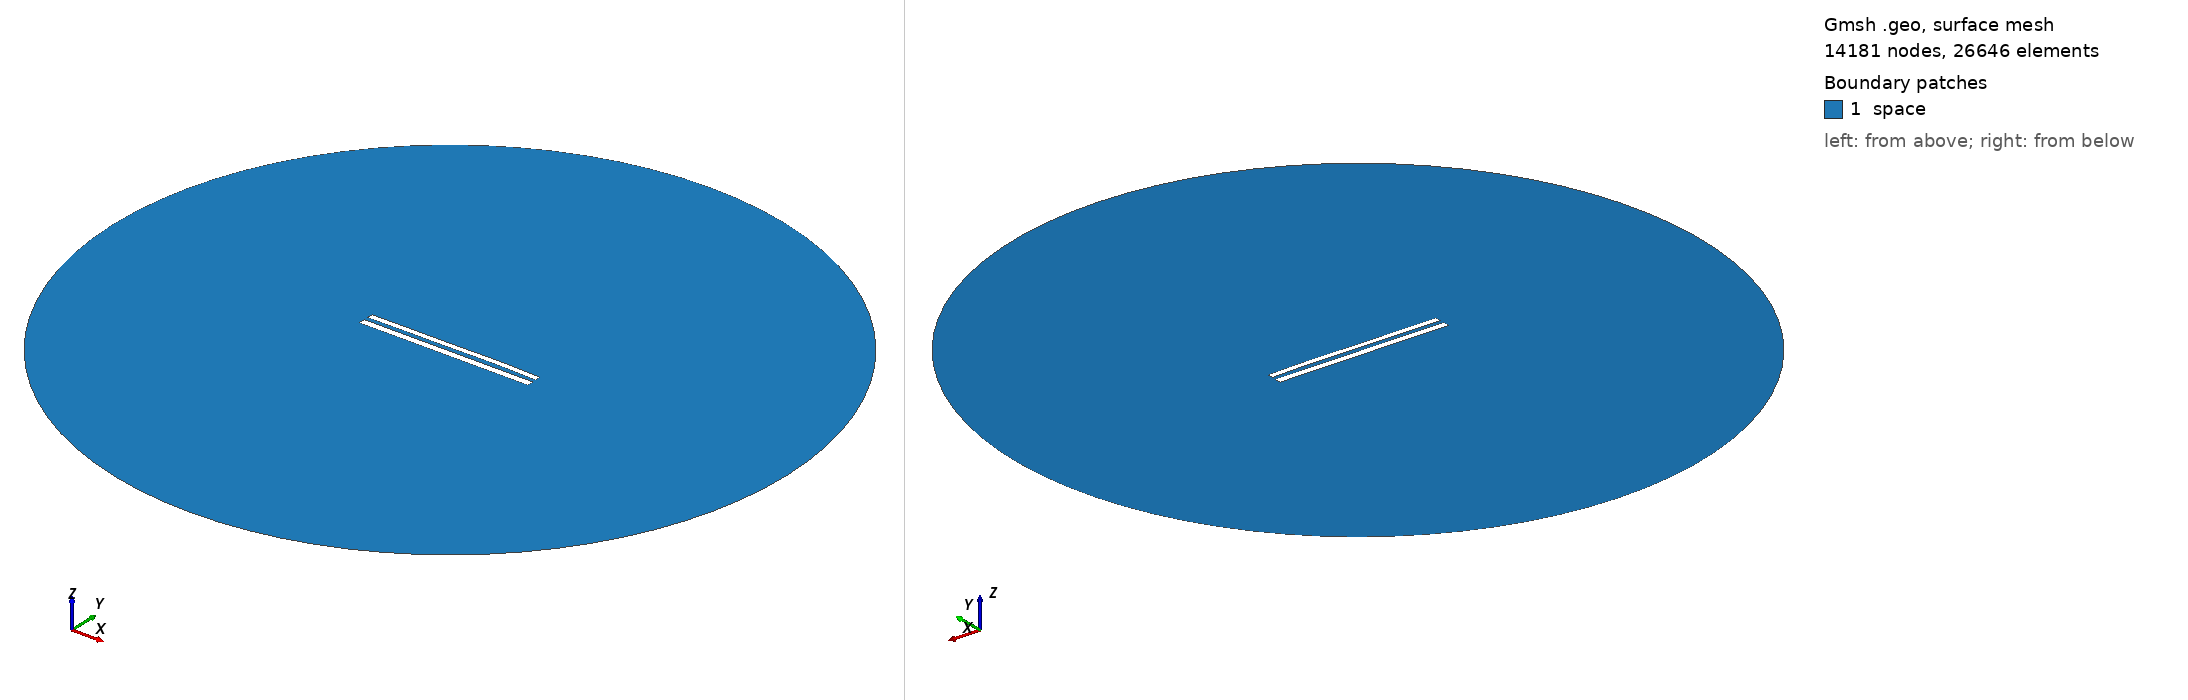

Gmsh geometry script, surface-meshed: 14181 nodes, 26646 surface elements. Boundary patches (legend numbers): 1 space. Left view from above one corner, right view from below the opposite corner. Legend entries are the model's physical surfaces. The drawing asked Gmsh for element sizes between 1% and 20% of the model's largest extent; the script's own settings can give other sizes.

=== 9359.geo (drawn) ===
//---------------------------------------
// Geometry kernel
//---------------------------------------

SetFactory("OpenCASCADE");



//---------------------------------------
// Parameters of the geometry
//---------------------------------------

// Overetch of the upper plate
overetch = 0.25;

// Distance between the plates
distance = 2.5;

// Discretization over the x axis (for the deformation)
nx = 50; 

// Length of the plate
L = 100 - overetch; 

// Number of modes
n = 4; 

// 1st mode coefficient
coeff(1) = 0.15;
beta(1) = 0.596864 * 3.1415926535 / L;

// 2nd mode coefficient
coeff(2) = 0.15;
beta(2) = 1.49418 * 3.1415926535 / L;

// 3rd mode coefficient
coeff(3) = -0.075;
beta(3) = 2.50025 * 3.1415926535 / L;

// 4th mode coefficient
coeff(4) = 0.07499999999999998;
beta(4) = 3.49999 * 3.1415926535 / L;



//---------------------------------------
// Upper plate (deformed rectangle)
//---------------------------------------

// Coordiantes of the upper plate
xmin = -50;
xmax = 50 - overetch;

// Height of the upper plate
yheight = 4 - 2 * overetch;

// Indexes of the points
UpperID[] = {};
LowerID[] = {};
LeftID[] = {};
RightID[] = {};

// Point index
p = 1;

// Horizontal edges
For i In {1:nx}
    x = xmin + (i-1)*(xmax - xmin)/(nx-1);

    y_bottom = distance / 2 + overetch;
    For j In {1:n}
        C = (Cosh(beta(j)*L) + Cos(beta(j)*L)) / (Sinh(beta(j)*L) + Sin(beta(j)*L));
        y_bottom  = y_bottom + coeff(j) * (Cosh(beta(j)*(x+50)) - Cos(beta(j)*(x+50)) - C * (Sinh(beta(j)*(x+50)) - Sin(beta(j)*(x+50))));
    EndFor

    y_top = y_bottom + yheight;

    Point(p) = {x, y_top, 0, 1.0};
    UpperID[i] = p;
    p = p + 1;

    Point(p) = {x, y_bottom, 0, 1.0};
    LowerID[i] = p;
    p = p + 1;
EndFor

// Create point lists
UpperPts[] = {}; LowerPts[] = {};
For i In {1:nx}
  UpperPts[] += {UpperID[i]};
  LowerPts[] += {LowerID[i]};
EndFor

// Build splines
Spline(1) = {UpperPts[]};
Spline(2) = {LowerPts[]};
Line(3) = {LowerPts[nx-1], UpperPts[nx-1]};
Line(4) = {LowerPts[0], UpperPts[0]};

// Build the plane surface
Curve Loop(1) = {2, 3, -1, -4};
Plane Surface(1) = {1};



//---------------------------------------
// Lower plate (rectangle)
//---------------------------------------

// Vertices
Point(1001) = {-50, -1, 0, 1.0};
Point(1002) = { 50, -1, 0, 1.0};
Point(1003) = { 50,  -5, 0, 1.0};
Point(1004) = {-50,  -5, 0, 1.0};

// Edges
Line(5) = {1001, 1002};
Line(6) = {1002, 1003};
Line(7) = {1003, 1004};
Line(8) = {1004, 1001};

// Plane surface
Line Loop(2) = {5, 6, 7, 8};
Plane Surface(2) = {2}; 



//---------------------------------------
// Outer (fictious) boundary
//---------------------------------------

// Points
Point(1005) = {0, 0, 0};       // Center
Point(1006) = {200, 0, 0};     // Start point
Point(1007) = {0, 200, 0};     // 90 degrees
Point(1008) = {-200, 0, 0};    // 180 degrees
Point(1009) = {0, -200, 0};    // 270 degrees

// Circle arcs (each needs start, center, end)
Circle(9) = {1006, 1005, 1007};
Circle(10) = {1007, 1005, 1008};
Circle(11) = {1008, 1005, 1009};
Circle(12) = {1009, 1005, 1006};

// Plane surface for the entire domain
Curve Loop(3) = {9, 10, 11, 12};
Surface(3) = {3};

// Subtract the plates from the whole domain to obtain the actual domain where we want to solve the equations
BooleanDifference{ Surface{3}; Delete; }{ Surface{1}; Surface{2}; Delete; }




//---------------------------------------
// Transfinite Lines/Curves
//---------------------------------------

// Set the number of points on the boundaries
r = 7;

// Plates
Transfinite Curve {1, 2} = 50*r Using Progression 1;
Transfinite Curve {3, 4} = 2*r Using Progression 1;
Transfinite Line {5, 7} = 50*r Using Progression 1;
Transfinite Line {6, 8} = 2*r Using Progression 1;

// Outer boundary
Transfinite Line {9, 10, 11, 12} = 20 Using Progression 1;



//---------------------------------------
// Physical groups
//---------------------------------------                

// Physical curves (boundaries)
Physical Line("force_segment", 10) = {2};
Physical Line("upper_plate", 11) = {1, 3, 4};
Physical Line("lower_plate", 12) = {5, 6, 7, 8};
Physical Line("boundary", 20) = {9, 10, 11, 12};

// Physical Surfaces
Physical Surface("space", 30) = {3};



//---------------------------------------
// 6. Generate the Mesh
//---------------------------------------

// 2D mesh generation
Mesh 2;
